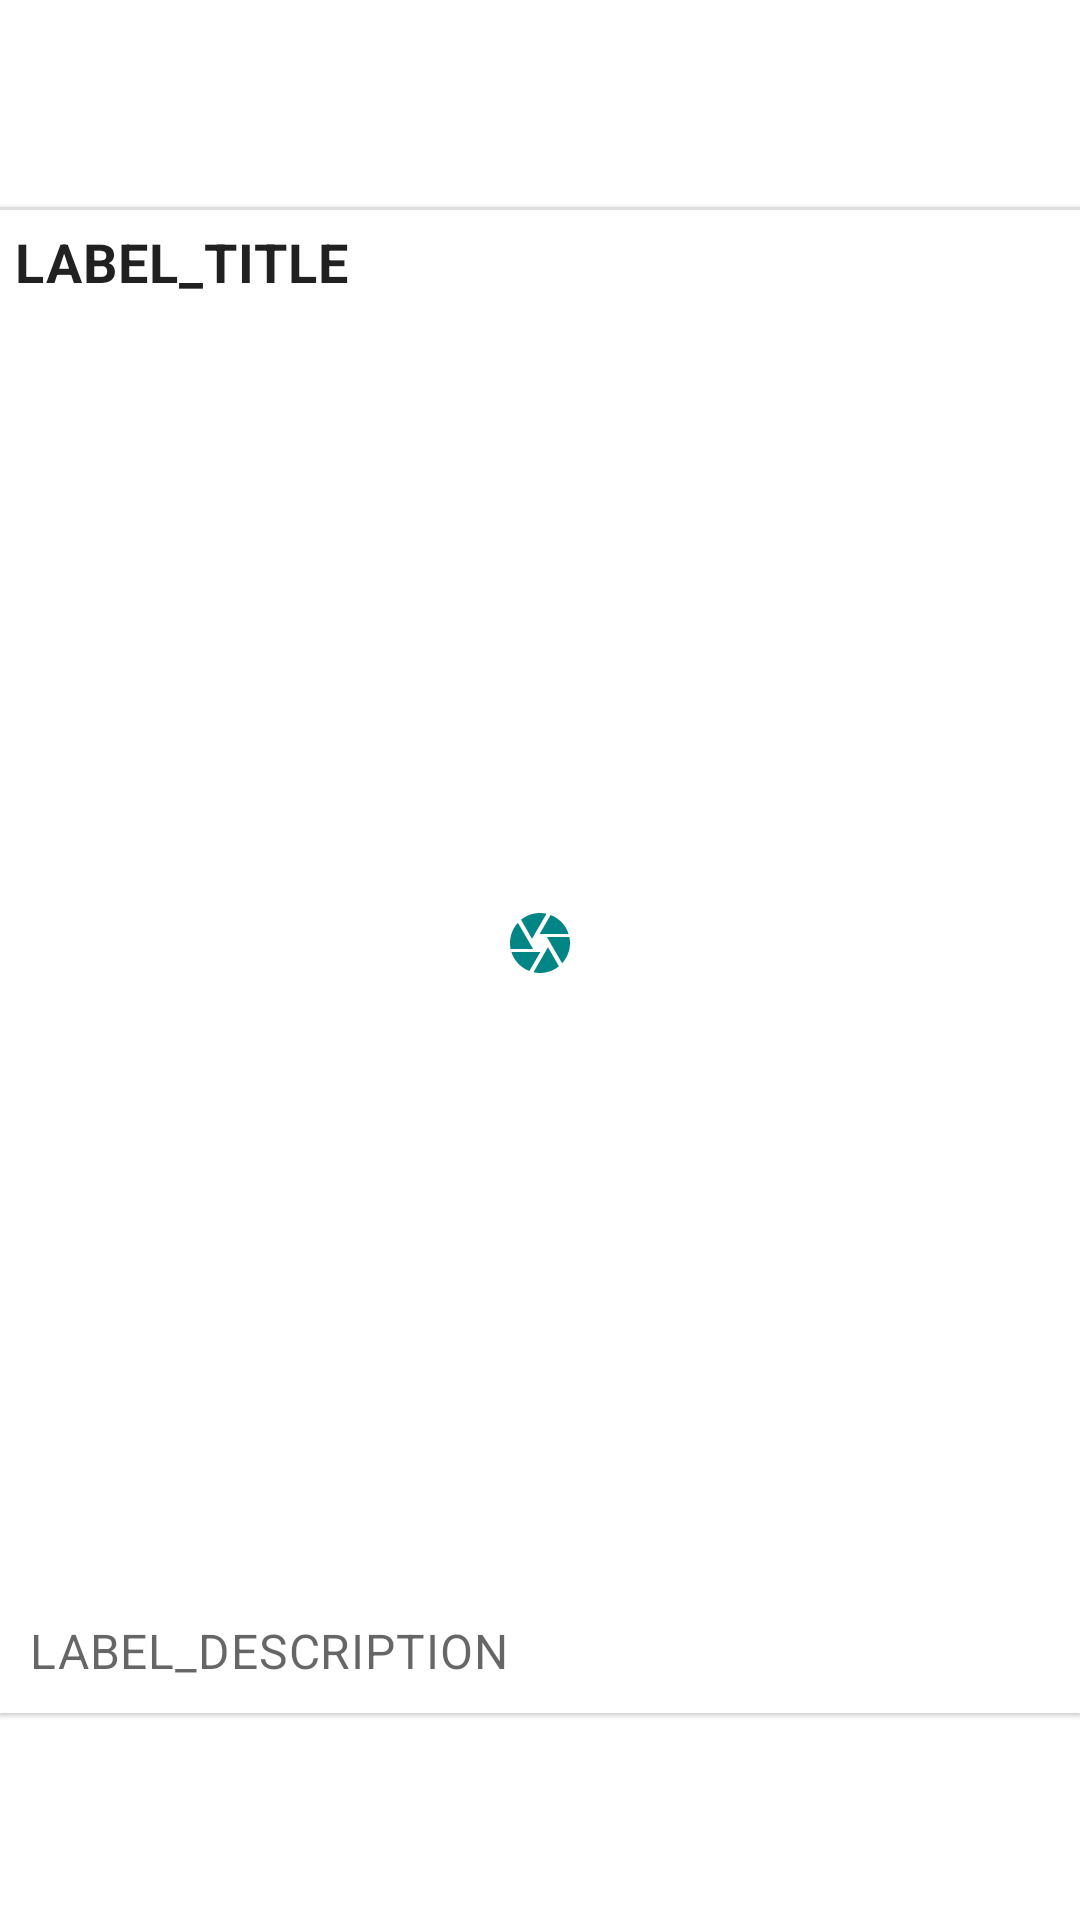

Write the Android layout XML for this screen, with the resource values it uses.
<!-- AndroidManifest.xml: application theme Theme.StoryApp -->
<!-- res/layout/card.xml -->
<?xml version="1.0" encoding="utf-8"?>
<androidx.constraintlayout.widget.ConstraintLayout xmlns:android="http://schemas.android.com/apk/res/android"
    xmlns:app="http://schemas.android.com/apk/res-auto"
    android:layout_width="match_parent"
    android:layout_height="wrap_content">

    <com.google.android.material.card.MaterialCardView
        android:id="@+id/card"
        android:layout_width="match_parent"
        android:layout_height="wrap_content"
        app:cardCornerRadius="0dp"
        app:layout_constraintBottom_toBottomOf="parent"
        app:layout_constraintEnd_toEndOf="parent"
        app:layout_constraintStart_toStartOf="parent"
        app:layout_constraintTop_toTopOf="parent">

        <LinearLayout
            android:layout_width="match_parent"
            android:layout_height="wrap_content"
            android:orientation="vertical">

            <com.google.android.material.divider.MaterialDivider
                android:layout_width="match_parent"
                android:layout_height="wrap_content" />

            <TextView
                android:id="@+id/tvName"
                android:layout_width="wrap_content"
                android:layout_height="wrap_content"
                android:layout_margin="5dp"
                android:text="@string/label_title"
                android:textAppearance="?attr/textAppearanceBody2"
                android:textSize="18sp"
                android:textStyle="bold" />

            <ImageView
                android:id="@+id/ivStory"
                android:layout_width="match_parent"
                android:layout_height="420dp"
                android:contentDescription="@string/image_story"
                android:scaleType="center"
                android:src="@drawable/ic_baseline_camera_24" />

            <LinearLayout
                android:layout_width="match_parent"
                android:layout_height="wrap_content"
                android:orientation="vertical"
                android:padding="10dp">


                <TextView
                    android:id="@+id/tvDescription"
                    android:layout_width="wrap_content"
                    android:layout_height="wrap_content"
                    android:layout_marginTop="5dp"
                    android:ellipsize="end"
                    android:maxLines="2"
                    android:text="@string/label_description"
                    android:textAppearance="?attr/textAppearanceBody2"
                    android:textColor="?android:attr/textColorSecondary"
                    android:textSize="16sp" />
            </LinearLayout>
        </LinearLayout>

    </com.google.android.material.card.MaterialCardView>

</androidx.constraintlayout.widget.ConstraintLayout>
<!-- resources referenced by this layout -->
<resources>
  <!-- drawable ic_baseline_camera_24 (drawable) -->
  <vector xmlns:android="http://schemas.android.com/apk/res/android"
      android:width="24dp"
      android:height="24dp"
      android:tint="#018685"
      android:viewportWidth="24"
      android:viewportHeight="24">
      <path
          android:fillColor="@android:color/white"
          android:pathData="M9.4,10.5l4.77,-8.26C13.47,2.09 12.75,2 12,2c-2.4,0 -4.6,0.85 -6.32,2.25l3.66,6.35 0.06,-0.1zM21.54,9c-0.92,-2.92 -3.15,-5.26 -6,-6.34L11.88,9h9.66zM21.8,10h-7.49l0.29,0.5 4.76,8.25C21,16.97 22,14.61 22,12c0,-0.69 -0.07,-1.35 -0.2,-2zM8.54,12l-3.9,-6.75C3.01,7.03 2,9.39 2,12c0,0.69 0.07,1.35 0.2,2h7.49l-1.15,-2zM2.46,15c0.92,2.92 3.15,5.26 6,6.34L12.12,15L2.46,15zM13.73,15l-3.9,6.76c0.7,0.15 1.42,0.24 2.17,0.24 2.4,0 4.6,-0.85 6.32,-2.25l-3.66,-6.35 -0.93,1.6z" />
  </vector>
  <string name="image_story">Image story</string>
  <string name="label_description" translatable="false">LABEL_DESCRIPTION</string>
  <string name="label_title" translatable="false">LABEL_TITLE</string>
  <style name="Theme.StoryApp" parent="Theme.MaterialComponents.DayNight.DarkActionBar">
          
          <item name="colorPrimary">@color/teal_700</item>
          <item name="colorPrimaryVariant">@color/teal_700</item>
          <item name="colorOnPrimary">@color/white</item>
          
          <item name="colorSecondary">@color/teal_200</item>
          <item name="colorSecondaryVariant">@color/teal_700</item>
          <item name="colorOnSecondary">@color/black</item>
          
          <item name="android:statusBarColor" tools:targetApi="l">?attr/colorPrimaryVariant</item>
          
      </style>
  <!-- not gathered from this repository: default colours our renderer supplied (Android Studio template values) -->
  <color name="teal_200">#FF03DAC5</color>
  <color name="teal_700">#FF018786</color>
  <color name="black">#FF000000</color>
  <color name="white">#FFFFFFFF</color>
</resources>
